Image classification data set "bird_dataset" (bonchardon-dev/YOLO26 on GitHub). Class labels (2): bird, non bird.

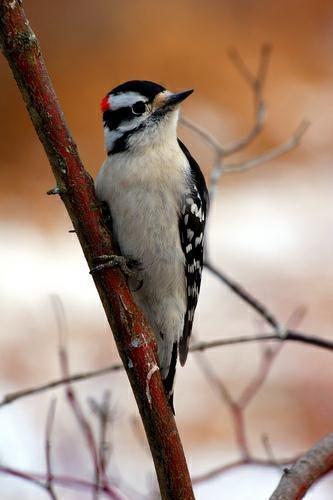
Label: bird

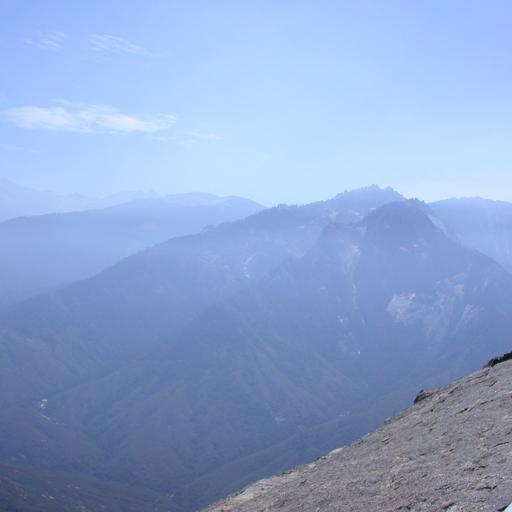
Label: non bird

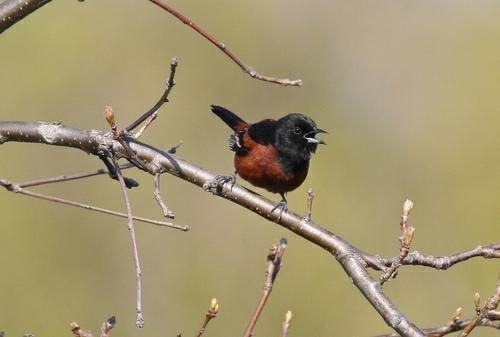
Label: bird

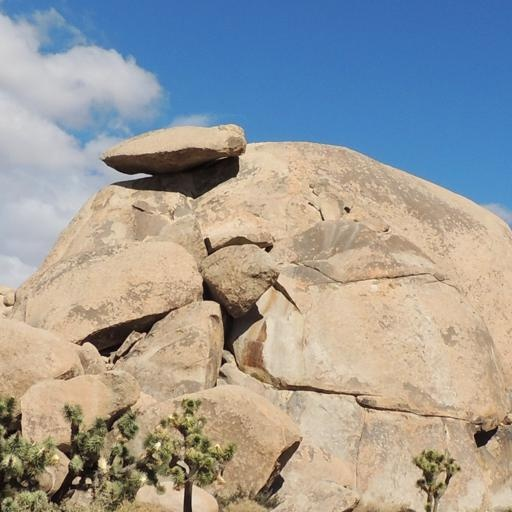
Label: non bird

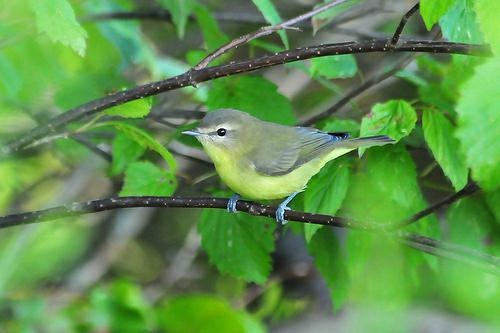
Label: bird

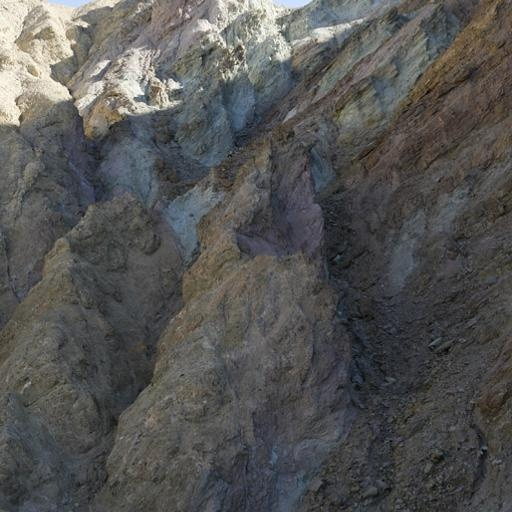
Label: non bird
